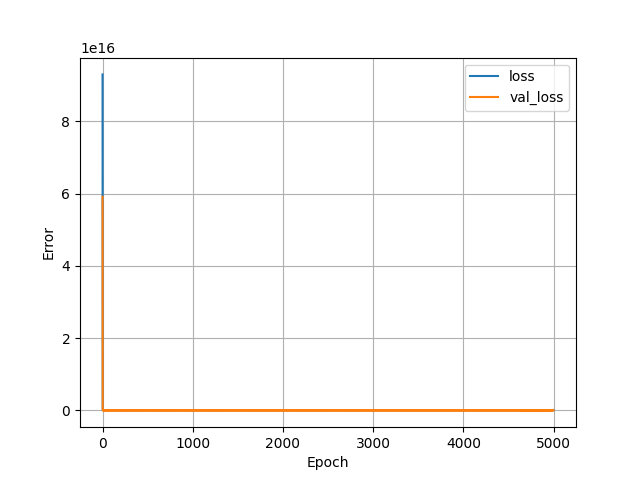

Values plotted in this chart, from the file beside it:
, loss, val_loss, epoch
0, 9.301918192605594e+16, 5.915268619226317e+16, 0
1, 2.6473948631793664e+16, 639636862926848, 1
2, 91957976104960, 92109197541376, 2
3, 62179457892352, 101239282991104, 3
4, 62642530025472, 66360948293632, 4
5, 62665489645568, 16977647108096, 5
6, 62322844368896, 64897039728640, 6
7, 62471255621632, 73637012963328, 7
8, 62649324797952, 39065655181312, 8
9, 62343539064832, 44329825468416, 9
10, 62008284151808, 92718000766976, 10
11, 62150101958656, 101580531564544, 11
12, 62636343427072, 66909303209984, 12
13, 62661798658048, 16347884945408, 13
14, 62328695422976, 64931516907520, 14
15, 62464389545984, 73844211580928, 15
16, 62643658293248, 39268336533504, 16
17, 62348710641664, 44029534273536, 17
18, 62013174710272, 91986270879744, 18
19, 62146520023040, 100714944659456, 19
20, 62627124346880, 65737888628736, 20
21, 62645872885760, 17698071248896, 21
22, 62299222048768, 65975584030720, 22
23, 62449000644608, 74786428420096, 23
24, 62635773001728, 39418752663552, 24
25, 62339315400704, 43747341500416, 25
26, 62038722215936, 90951267647488, 26
27, 62162571624448, 99444607418368, 27
28, 62614994419712, 64670413094912, 28
29, 62645612838912, 18551236722688, 29
30, 62295220682752, 66375569637376, 30
31, 62450661588992, 74901629173760, 31
32, 62646317481984, 39921578409984, 32
33, 62340292673536, 43408794058752, 33
34, 62008850382848, 91384715411456, 34
35, 62168175214592, 99870547378176, 35
36, 62621956964352, 65271637213184, 36
37, 62643129810944, 18391345659904, 37
38, 62299280769024, 66558374182912, 38
39, 62451647250432, 74957044318208, 39
40, 62638163755008, 40150285418496, 40
41, 62356621099008, 43555187851264, 41
42, 62020619599872, 91876136845312, 42
43, 62145232371712, 100838710181888, 43
44, 62626340012032, 66049718353920, 44
45, 62651380006912, 17080343592960, 45
46, 62302158061568, 64610690400256, 46
47, 62465563951104, 73447111655424, 47
48, 62636536365056, 38565543149568, 48
49, 62343803305984, 44928105185280, 49
50, 62004140179456, 93234378309632, 50
51, 62144552894464, 101529344278528, 51
52, 62635139661824, 66428484976640, 52
53, 62661630885888, 17406761107456, 53
54, 62330079543296, 65439665225728, 54
55, 62442868572160, 74066442584064, 55
56, 62642660048896, 39441024417792, 56
57, 62358722445312, 43609260818432, 57
58, 62016664371200, 91493037506560, 58
59, 62161002954752, 100104128167936, 59
... 4,940 more rows
